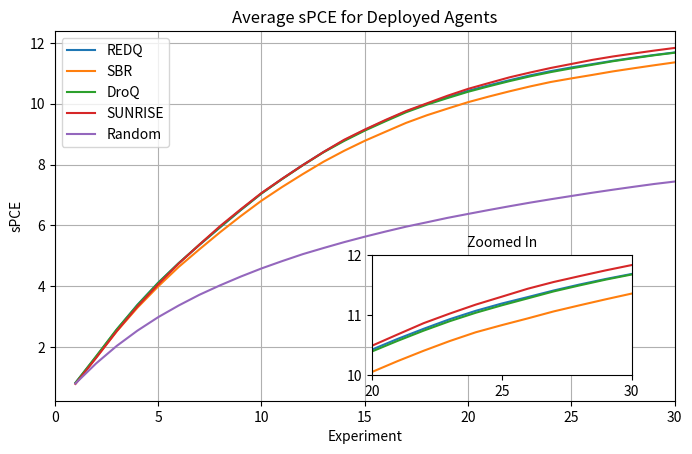

The script that saved this image: (Note: this script raises an exception after producing the figure.)
from matplotlib import pyplot as plt
import numpy as np
from mpl_toolkits.axes_grid1.inset_locator import inset_axes

L = 1e6
T = 30

x = np.linspace(1, T, T)

redq = [0.8222,  1.6816,  2.5744,  3.3894,  4.1136,  4.7610,  5.3569,  5.9341,
        6.5034,  7.0500,  7.5317,  7.9856,  8.4113,  8.7990,  9.1401,  9.4486,
        9.7469,  9.9922, 10.2120, 10.4269, 10.6073, 10.7753, 10.9348, 11.0745,
        11.1959, 11.3033, 11.4137, 11.5134, 11.6052, 11.6892]

sbr = [0.8039,  1.6529,  2.5173,  3.2934,  3.9913,  4.6359,  5.2140,  5.7756,
      6.3068,  6.8114,  7.2627,  7.6869,  8.0927,  8.4533,  8.7826,  9.0789,
      9.3720,  9.6215,  9.8405, 10.0535, 10.2373, 10.4095, 10.5709, 10.7171,
      10.8356, 10.9482, 11.0649, 11.1671, 11.2666, 11.3622]

droq = [0.8191,  1.6942,  2.5811,  3.3767,  4.1053,  4.7591,  5.3682,  5.9473,
        6.5118,  7.0490,  7.5221,  7.9756,  8.4033,  8.7774,  9.1177,  9.4253,
        9.7213,  9.9705, 10.1874, 10.3955, 10.5747, 10.7448, 10.9018, 11.0422,
        11.1661, 11.2820, 11.3985, 11.4988, 11.5947, 11.6800]

sunrise = [0.7856,  1.6404,  2.5233,  3.3307,  4.0579,  4.7467,  5.3697,  5.9775,
           6.5317,  7.0650,  7.5341,  7.9828,  8.4137,  8.8158,  9.1517,  9.4675,
           9.7627, 10.0127, 10.2636, 10.4910, 10.6815, 10.8694, 11.0285, 11.1780,
           11.3098, 11.4427, 11.5553, 11.6534, 11.7489, 11.8374]

random = [0.7989, 1.4600, 2.0370, 2.5387, 2.9800, 3.3669, 3.7184, 4.0286, 4.3166,
          4.5835, 4.8247, 5.0542, 5.2550, 5.4490, 5.6282, 5.7971, 5.9582, 6.1014,
          6.2471, 6.3774, 6.5057, 6.6296, 6.7486, 6.8600, 6.9671, 7.0731, 7.1730,
          7.2689, 7.3617, 7.4425]

fig, ax = plt.subplots(figsize=(8, 4.8))
#fig, ax = plt.subplots()
#ax.hlines(np.log(L + 1), xmin = 0, xmax = T, color="black", linestyles="dashed")
ax.plot(x, redq, label="REDQ")
ax.plot(x, sbr, label="SBR")
ax.plot(x, droq, label="DroQ")
ax.plot(x, sunrise, label="SUNRISE")
ax.plot(x, random, label="Random")
ax.set_xlim(0, T)
ax.set_xlabel("Experiment")
ax.set_ylabel("sPCE")
ax.set_title("Average sPCE for Deployed Agents")
ax.grid()
ax.legend()

inset_position = [0.5, 0.05, 2.6, 1.2]  # [x0, y0, width, height]
ax_inset = inset_axes(ax, width=inset_position[2], height=inset_position[3], loc='lower left',
                      bbox_to_anchor=(inset_position[0], inset_position[1], 
                                      inset_position[2], inset_position[3]), 
                      bbox_transform=ax.transAxes)
#ax_inset.hlines(np.log(L + 1), xmin = 0, xmax = T, color="black", linestyles="dashed")
ax_inset.plot(x, redq, label="REDQ")
ax_inset.plot(x, sbr, label="SBR")
ax_inset.plot(x, droq, label="DroQ")
ax_inset.plot(x, sunrise, label="SUNRISE")
ax_inset.plot(x, random, label="Random")

ax_inset.set_xlim(20, 30)
ax_inset.set_ylim(10, 12)
ax_inset.set_xticks([20, 25, 30])
ax_inset.set_yticks([10, 11, 12])
#ax_inset.grid()

ax_inset.set_title("Zoomed In", fontsize=10)

plt.savefig("Evaluation-Plots/deployed-agent-performance-with-inset-source.pdf", transparent=True, bbox_inches="tight")
plt.show()